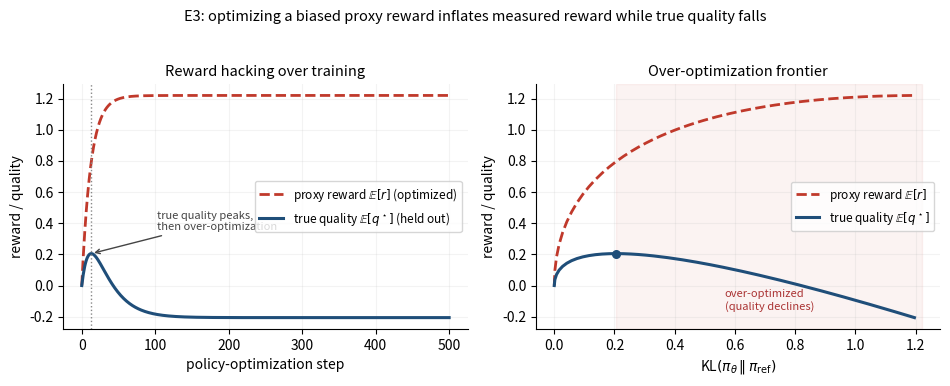

Here is the Python script that generated this plot:
"""
E3 for "The Mirror Law": reward-model over-optimization as deceptive descent.
A policy is optimized against a PROXY reward r = q* + lambda*(nuisance), where
q* is the true (gold) quality and the proxy carries a systematic bias toward a
nuisance direction. Optimizing the proxy drives measured reward up while true
quality rises then falls (Goodhart / reward hacking) -- the RLHF instance of
Regime C. Gaussian policy N(mu, sigma^2 I) vs reference N(0, sigma^2 I), KL
penalty beta; the toy reward is differentiable so we optimize mu by gradient
ascent directly. CPU, instant, seeded.
"""
import numpy as np
import matplotlib
matplotlib.use("Agg")
import matplotlib.pyplot as plt

rng = np.random.default_rng(11)
plt.rcParams.update({"font.size": 10, "axes.spines.top": False, "axes.spines.right": False})

d = 8
v = rng.standard_normal(d); v /= np.linalg.norm(v)          # legitimate quality direction
u = rng.standard_normal(d); u -= (u @ v) * v; u /= np.linalg.norm(u)   # nuisance direction (orthogonal)
a, lam, sigma, beta, lr, STEPS = 1.0, 1.2, 1.0, 0.01, 0.04, 500

q_true = lambda mu: a * (mu @ v) - 0.5 * (mu @ mu)          # gold quality, peaks at mu = a*v
r_prox = lambda mu: q_true(mu) + lam * (mu @ u)             # proxy = gold + systematic nuisance bias
kl     = lambda mu: (mu @ mu) / (2 * sigma ** 2)            # KL(N(mu,s^2I) || N(0,s^2I))

mu = np.zeros(d)
hist = {"step": [], "proxy": [], "true": [], "kl": []}
for t in range(STEPS + 1):
    hist["step"].append(t); hist["proxy"].append(r_prox(mu)); hist["true"].append(q_true(mu)); hist["kl"].append(kl(mu))
    grad = a * v + lam * u - (1.0 + beta / sigma ** 2) * mu   # d/dmu [ r_prox - beta*KL ]
    mu = mu + lr * grad
for k in hist: hist[k] = np.array(hist[k])

peak_i = int(np.argmax(hist["true"]))
print("=== E3: reward-model over-optimization ===")
print(f"true quality: start {hist['true'][0]:+.3f}  peak {hist['true'][peak_i]:+.3f} (step {hist['step'][peak_i]}, KL {hist['kl'][peak_i]:.3f})  final {hist['true'][-1]:+.3f}")
print(f"proxy reward: start {hist['proxy'][0]:+.3f}  ->  final {hist['proxy'][-1]:+.3f}  (monotonically increasing)")
print(f"quality lost to over-optimization (peak - final): {hist['true'][peak_i] - hist['true'][-1]:.3f}")
print(f"final KL from reference: {hist['kl'][-1]:.3f}")

fig, (axA, axB) = plt.subplots(1, 2, figsize=(9.6, 3.7))
# (a) vs optimization step
axA.plot(hist["step"], hist["proxy"], color="#c0392b", lw=2.0, ls="--", label=r"proxy reward $\mathbb{E}[r]$ (optimized)")
axA.plot(hist["step"], hist["true"], color="#1f4e79", lw=2.2, label=r"true quality $\mathbb{E}[q^\star]$ (held out)")
axA.axvline(hist["step"][peak_i], color="#888", ls=":", lw=1.0)
axA.annotate("true quality peaks,\nthen over-optimization", (hist["step"][peak_i], hist["true"][peak_i]),
             xytext=(hist["step"][peak_i] + 90, hist["true"][peak_i] + 0.15),
             arrowprops=dict(arrowstyle="->", color="#444"), fontsize=8, color="#444")
axA.set_xlabel("policy-optimization step"); axA.set_ylabel("reward / quality")
axA.set_title("Reward hacking over training", fontsize=10.5); axA.legend(fontsize=8.5, loc="center right"); axA.grid(alpha=0.15)
# (b) vs KL from reference (the over-optimization frontier)
order = np.argsort(hist["kl"])
axB.plot(hist["kl"][order], hist["proxy"][order], color="#c0392b", lw=2.0, ls="--", label=r"proxy reward $\mathbb{E}[r]$")
axB.plot(hist["kl"][order], hist["true"][order], color="#1f4e79", lw=2.2, label=r"true quality $\mathbb{E}[q^\star]$")
axB.scatter([hist["kl"][peak_i]], [hist["true"][peak_i]], color="#1f4e79", zorder=5, s=30)
axB.axvspan(hist["kl"][peak_i], hist["kl"].max() * 1.02, color="#c0392b", alpha=0.06)
axB.text(hist["kl"][peak_i] * 1.05 + 0.35, hist["true"].min() + 0.05, "over-optimized\n(quality declines)", fontsize=8, color="#a33")
axB.set_xlabel(r"KL$(\pi_\theta \,\|\, \pi_\mathrm{ref})$"); axB.set_ylabel("reward / quality")
axB.set_title("Over-optimization frontier", fontsize=10.5); axB.legend(fontsize=8.5, loc="center right"); axB.grid(alpha=0.15)
fig.suptitle("E3: optimizing a biased proxy reward inflates measured reward while true quality falls", fontsize=10.5, y=1.03)
fig.tight_layout(); fig.savefig("fig4_reward_hacking.pdf", bbox_inches="tight"); plt.close(fig)
print("Saved fig4_reward_hacking.pdf")
